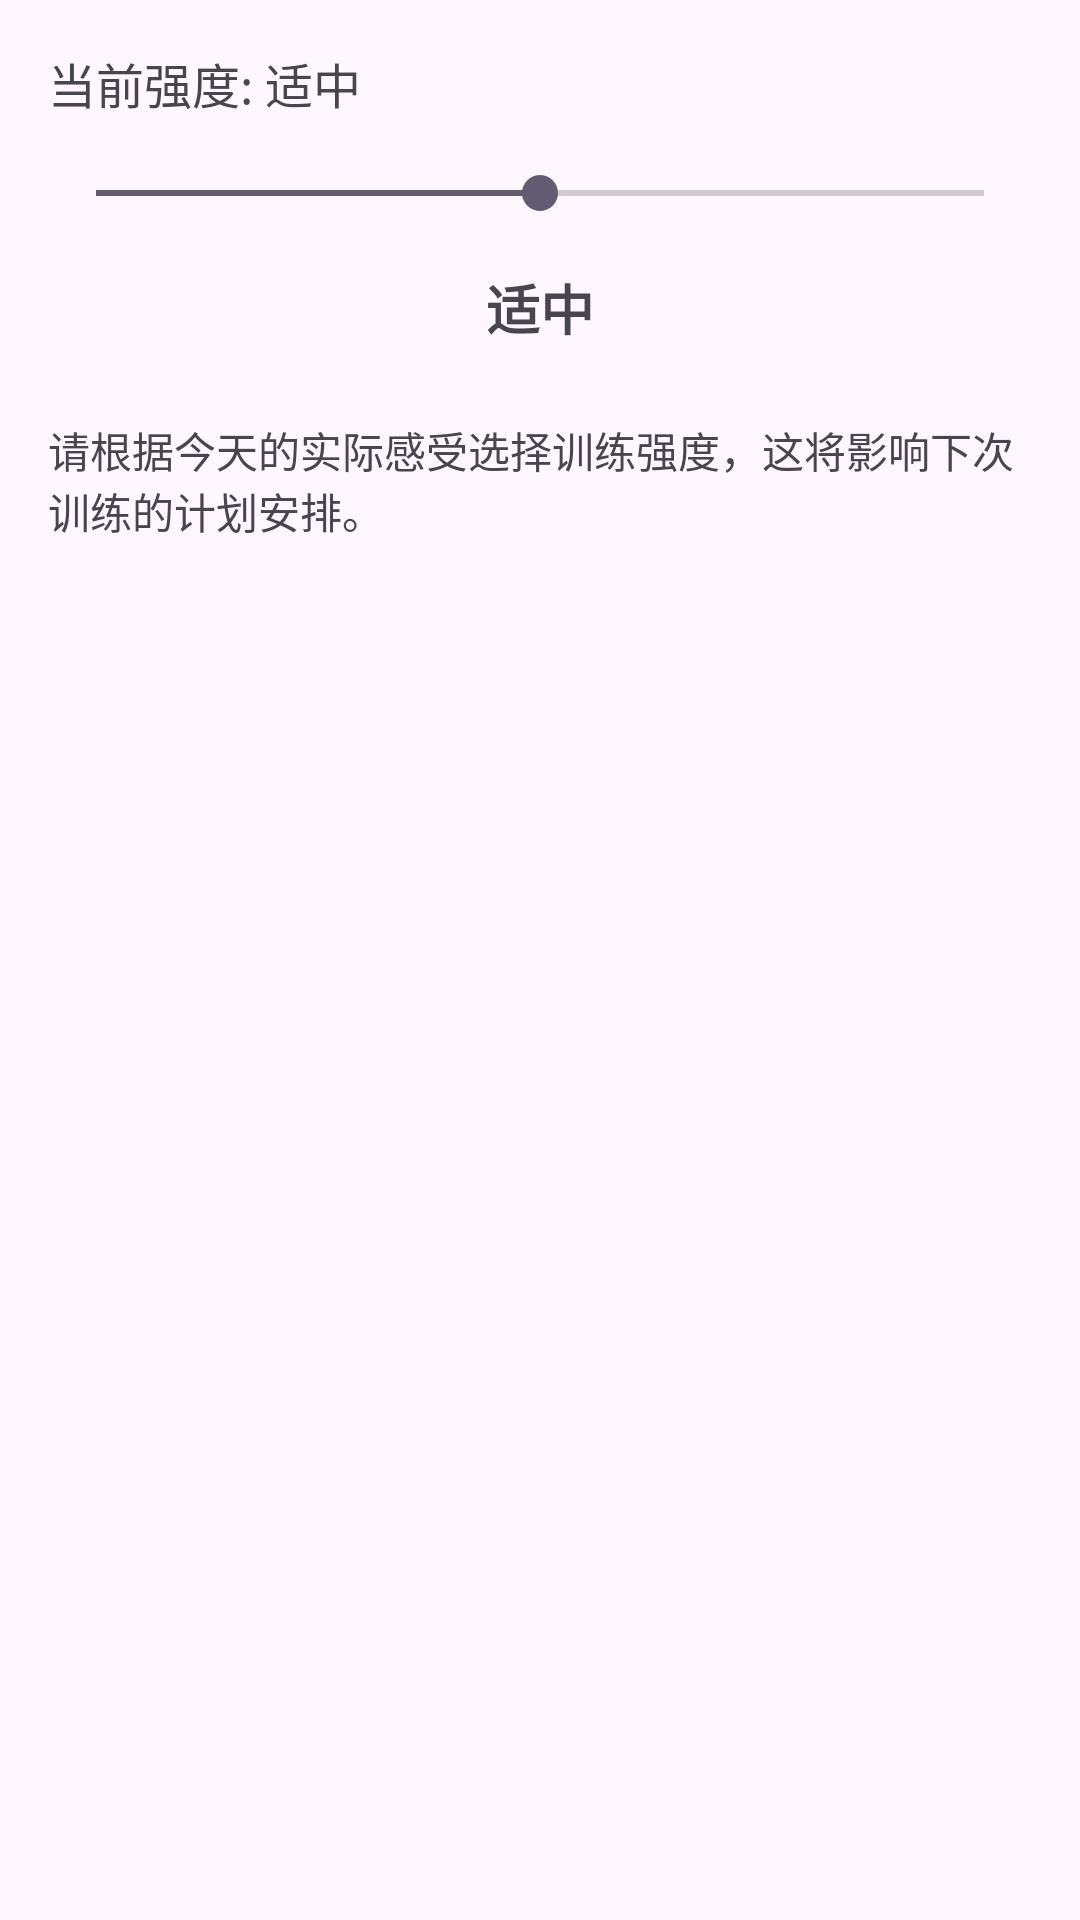

Produce the Android XML layout that renders to this screen, including the resource entries it uses.
<!-- AndroidManifest.xml: application theme Theme.DyzApplication -->
<!-- res/layout/dialog_intensity.xml -->
<?xml version="1.0" encoding="utf-8"?>
<LinearLayout
    xmlns:android="http://schemas.android.com/apk/res/android"
    android:layout_width="match_parent"
    android:layout_height="wrap_content"
    android:orientation="vertical"
    android:padding="16dp">
    
    
    <TextView
        android:id="@+id/tv_current_intensity"
        android:layout_width="match_parent"
        android:layout_height="wrap_content"
        android:text="当前强度: 适中"
        android:textSize="16sp"
        android:layout_marginBottom="16dp"/>
    
    
    <SeekBar
        android:id="@+id/seekbar_intensity"
        android:layout_width="match_parent"
        android:layout_height="wrap_content"
        android:max="4"
        android:progress="2"
        android:layout_marginBottom="16dp"/>
        
    
    <TextView
        android:id="@+id/tv_intensity_desc"
        android:layout_width="match_parent"
        android:layout_height="wrap_content"
        android:text="适中"
        android:textSize="18sp"
        android:textStyle="bold"
        android:gravity="center"
        android:layout_marginBottom="8dp"/>
        
    
    <TextView
        android:layout_width="match_parent"
        android:layout_height="wrap_content"
        android:text="请根据今天的实际感受选择训练强度，这将影响下次训练的计划安排。"
        android:textSize="14sp"
        android:layout_marginTop="16dp"/>

</LinearLayout>
<!-- resources referenced by this layout -->
<resources>
  <style name="Theme.DyzApplication" parent="Base.Theme.DyzApplication" />
  <style name="Base.Theme.DyzApplication" parent="Theme.Material3.DayNight">
          
          
      </style>
</resources>
